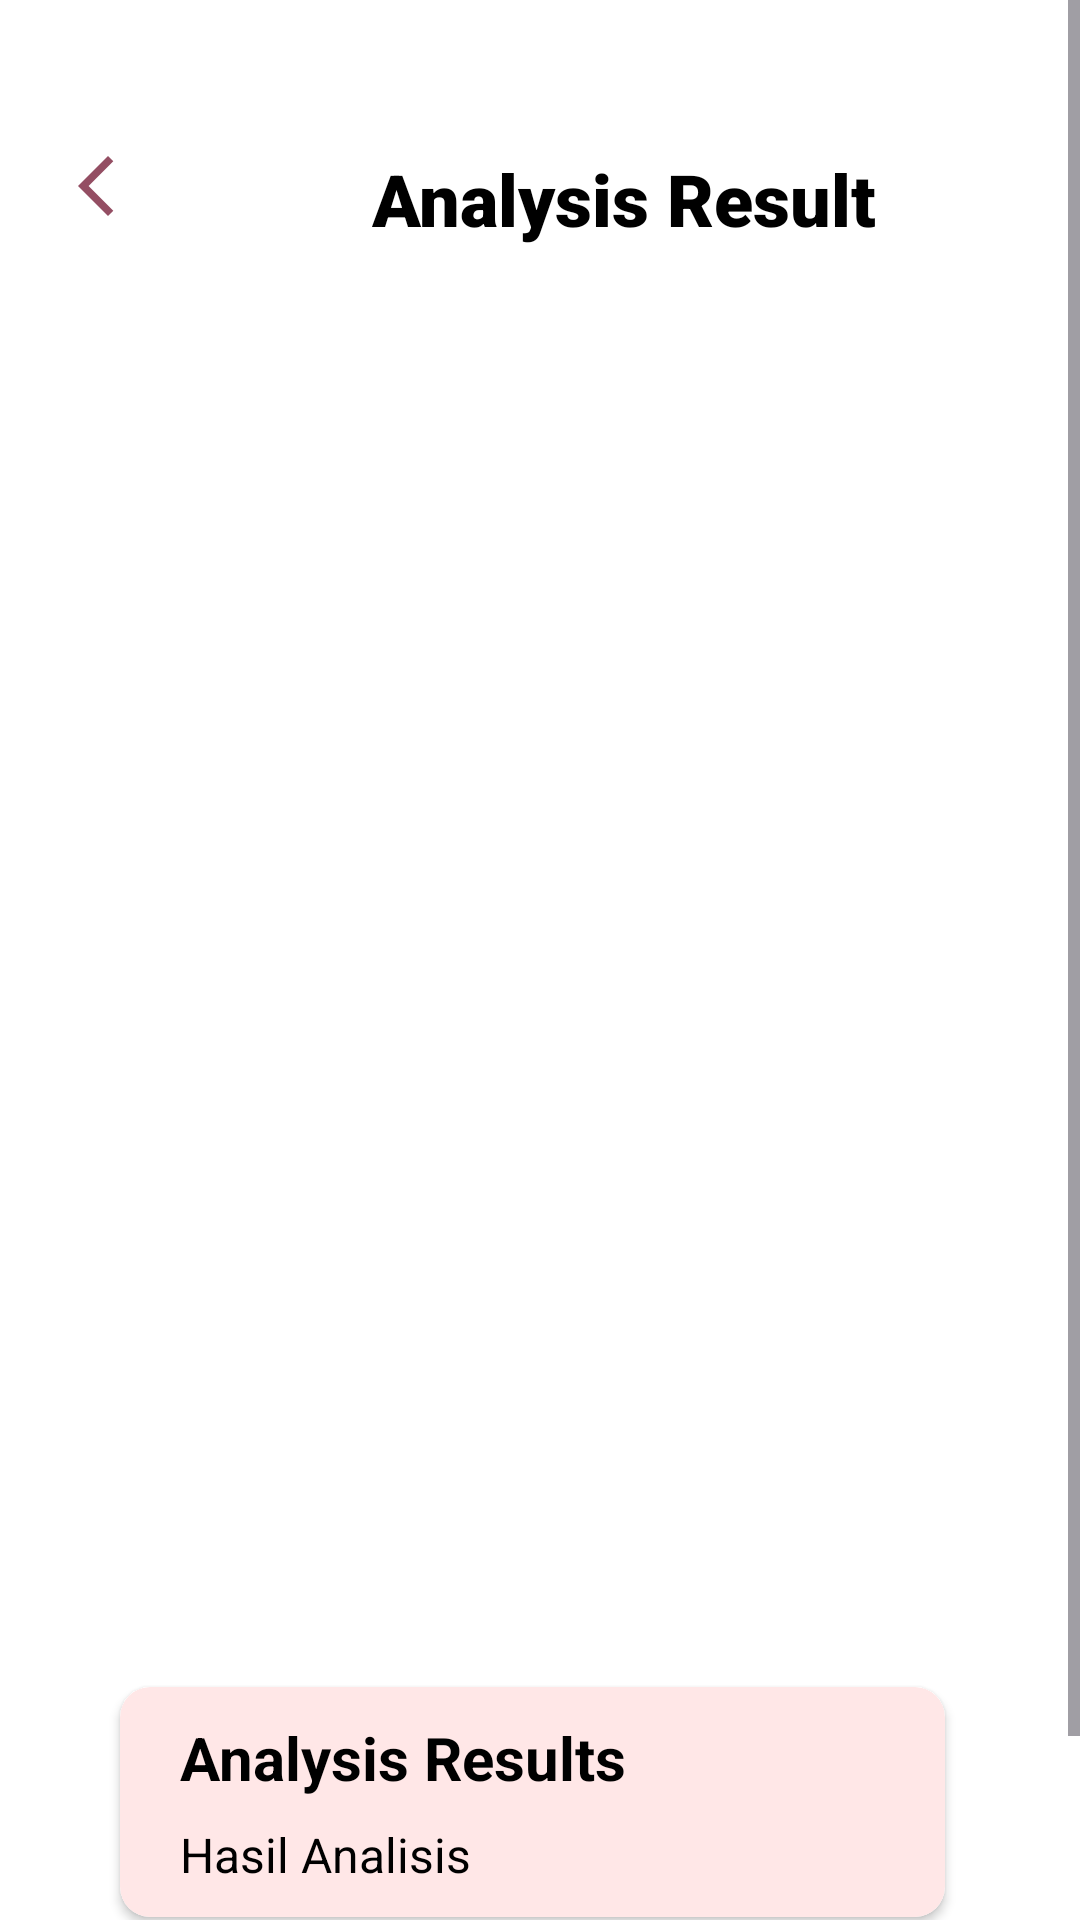

Android layout source for this screen:
<!-- AndroidManifest.xml: application theme Theme.Asclepius -->
<!-- res/layout/activity_result.xml -->
<?xml version="1.0" encoding="utf-8"?>
<ScrollView xmlns:android="http://schemas.android.com/apk/res/android"
    xmlns:tools="http://schemas.android.com/tools"
    xmlns:app="http://schemas.android.com/apk/res-auto"
    android:layout_width="match_parent"
    android:layout_height="match_parent"
    tools:context=".view.ResultActivity"
    android:background="@color/white">

    <LinearLayout
        android:layout_width="match_parent"
        android:layout_height="wrap_content"
        android:orientation="vertical">

        <RelativeLayout
            android:layout_width="match_parent"
            android:layout_height="wrap_content"
            android:layout_marginTop="50dp"
            android:layout_marginStart="20dp"
            android:layout_marginEnd="30dp">

            <ImageButton
                android:id="@+id/arrow_back"
                android:layout_width="wrap_content"
                android:layout_height="wrap_content"
                android:layout_alignParentStart="true"
                android:background="@color/white"
                android:scaleType="fitStart"
                app:srcCompat="@drawable/baseline_arrow_back_ios_new_24" />

            <TextView
                android:id="@+id/textView"
                android:layout_width="wrap_content"
                android:layout_height="wrap_content"
                android:layout_marginStart="80dp"
                android:layout_toEndOf="@id/arrow_back"
                android:fontFamily="sans-serif-black"
                android:text="Analysis Result"
                android:textColor="@color/black"
                android:textSize="24sp"
                android:textStyle="bold" />
        </RelativeLayout>


        <ImageView
            android:id="@+id/result_image"
            android:layout_width="match_parent"
            android:layout_height="400dp"
            android:scaleType="fitCenter"
            android:layout_marginTop="50dp"
            app:srcCompat="@drawable/ic_place_holder"/>

        
        <androidx.cardview.widget.CardView
            android:id="@+id/cardView"
            android:layout_width="match_parent"
            android:layout_height="wrap_content"
            android:layout_marginStart="40dp"
            android:layout_marginEnd="45dp"
            android:padding="16dp"
            android:elevation="4dp"
            android:foreground="?android:attr/selectableItemBackground"
            xmlns:card_view="http://schemas.android.com/apk/res-auto"
            card_view:cardCornerRadius="10dp"
            android:layout_marginTop="30dp">

            <LinearLayout
                android:layout_width="match_parent"
                android:layout_height="wrap_content"
                android:orientation="vertical"
                android:background="@drawable/rounded_background">

                
                <TextView
                    android:id="@+id/textTitle"
                    android:layout_width="match_parent"
                    android:layout_height="wrap_content"
                    android:textSize="20sp"
                    android:textStyle="bold"
                    android:text="Analysis Results"
                    android:textColor="@color/black"
                    android:layout_marginBottom="8dp"
                    android:paddingStart="20sp"/>

                
                <TextView
                    android:id="@+id/result_text"
                    android:layout_width="match_parent"
                    android:layout_height="wrap_content"
                    android:text="Hasil Analisis"
                    android:textColor="@color/black"
                    android:textSize="16sp"
                    android:paddingStart="20sp"/>

            </LinearLayout>

        </androidx.cardview.widget.CardView>

        <Button
            android:id="@+id/btn_save"
            android:layout_width="match_parent"
            android:layout_height="wrap_content"
            android:text="@string/save"
            android:textSize="25sp"
            android:layout_marginStart="35dp"
            android:layout_marginEnd="35dp"
            android:layout_marginTop="15dp"/>
















    </LinearLayout>
</ScrollView>
<!-- resources referenced by this layout -->
<resources>
  <color name="black">#FF000000</color>
  <color name="gray">#FFE7E7</color>
  <color name="white">#FFFFFFFF</color>
  <!-- drawable baseline_arrow_back_ios_new_24 (drawable) -->
  <vector xmlns:android="http://schemas.android.com/apk/res/android" android:height="24dp" android:tint="#944E63" android:viewportHeight="24" android:viewportWidth="24" android:width="24dp">
        
      <path android:fillColor="@android:color/white" android:pathData="M17.77,3.77l-1.77,-1.77l-10,10l10,10l1.77,-1.77l-8.23,-8.23z"/>
      
  </vector>
  <!-- drawable rounded_background (drawable) -->
  <?xml version="1.0" encoding="utf-8"?>
  <shape xmlns:android="http://schemas.android.com/apk/res/android"
      android:shape="rectangle">
      <corners android:radius="10dp" />
      <solid android:color="@color/gray" />
      <padding
          android:top="10dp"
          android:bottom="10dp"
          />
  </shape>
  <string name="result">Hasil Analisis</string>
  <string name="save">Save</string>
  <style name="Theme.Asclepius" parent="Base.Theme.Asclepius" />
  <style name="Base.Theme.Asclepius" parent="Theme.Material3.DayNight.NoActionBar">
          
           <item name="colorPrimary">@color/red</item>
      </style>
  <color name="red">#944E63</color>
</resources>
